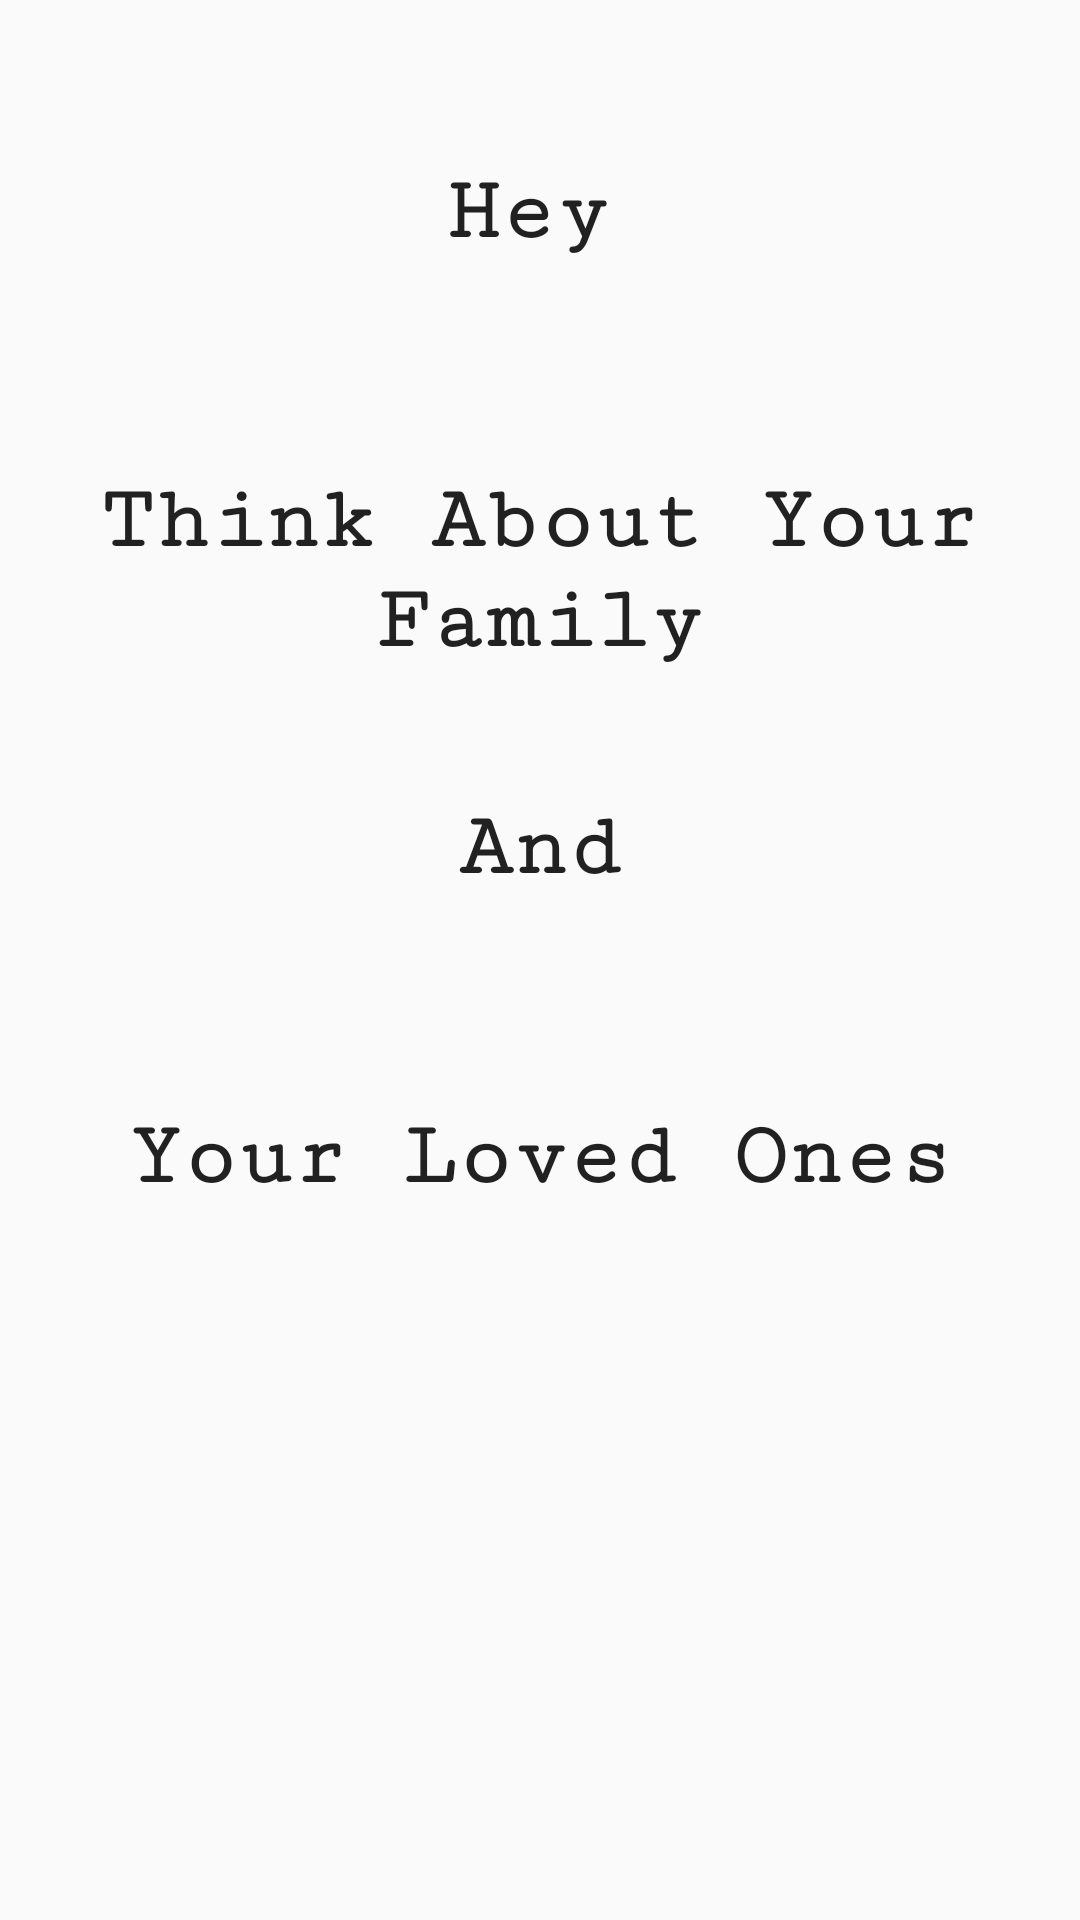

This screen was rendered from an Android layout file. Write that file and the resources it references.
<!-- AndroidManifest.xml: application theme AppTheme -->
<!-- res/layout/activity_welcome.xml -->
<?xml version="1.0" encoding="utf-8"?>

<android.support.constraint.ConstraintLayout xmlns:android="http://schemas.android.com/apk/res/android"
    xmlns:app="http://schemas.android.com/apk/res-auto"
    xmlns:tools="http://schemas.android.com/tools"
    android:layout_width="match_parent"
    android:layout_height="match_parent"
    android:background="@drawable/gradient_style"
    tools:context="net.net16.xhoemawn.suicideprevention.WelcomeActivity"
    >

    <TextView
        android:id="@+id/textView5"
        android:layout_width="0dp"
        android:layout_height="95dp"
        android:layout_marginTop="8dp"

        android:fontFamily="serif-monospace"
        android:text="And"
        android:textAlignment="center"
        android:textAppearance="@style/TextAppearance.AppCompat"
        android:textSize="30sp"
        android:textStyle="bold"
        app:layout_constraintBottom_toBottomOf="parent"
        app:layout_constraintHorizontal_bias="0.0"
        app:layout_constraintLeft_toLeftOf="parent"
        app:layout_constraintRight_toRightOf="parent"
        app:layout_constraintTop_toBottomOf="@+id/textView3"
        app:layout_constraintVertical_bias="0.0" />

    <TextView
        android:id="@+id/textView4"
        android:layout_width="0dp"
        android:layout_height="101dp"
        android:layout_marginTop="8dp"

        android:fontFamily="serif-monospace"
        android:text="Your Loved Ones"
        android:textAlignment="center"

        android:textAppearance="@style/TextAppearance.AppCompat"
        android:textSize="30sp"
        android:textStyle="bold"
        app:layout_constraintBottom_toBottomOf="parent"
        app:layout_constraintHorizontal_bias="0.6"
        app:layout_constraintLeft_toLeftOf="parent"
        app:layout_constraintRight_toRightOf="parent"
        app:layout_constraintTop_toBottomOf="@+id/textView5"
        app:layout_constraintVertical_bias="0.0" />

    <TextView
        android:id="@+id/textView3"
        android:layout_width="0dp"
        android:layout_height="101dp"
        android:layout_marginTop="8dp"

        android:fontFamily="serif-monospace"
        android:text="Think About Your Family"
        android:textAlignment="center"

        android:textAppearance="@style/TextAppearance.AppCompat"
        android:textSize="30sp"
        android:textStyle="bold"
        app:layout_constraintHorizontal_bias="0.0"
        app:layout_constraintLeft_toLeftOf="parent"
        app:layout_constraintRight_toRightOf="parent"
        app:layout_constraintTop_toBottomOf="@+id/textView" />

    <TextView
        android:id="@+id/textView"
        android:layout_width="0dp"
        android:layout_height="95dp"
        android:layout_marginEnd="8dp"
        android:layout_marginRight="8dp"

        android:layout_marginTop="54dp"
        android:fontFamily="serif-monospace"
        android:text="Hey"
        android:textAlignment="center"

        android:textAppearance="@style/TextAppearance.AppCompat"
        android:textSize="30sp"
        android:textStyle="bold"
        app:layout_constraintHorizontal_bias="0.0"
        app:layout_constraintLeft_toLeftOf="parent"
        app:layout_constraintRight_toRightOf="parent"
        app:layout_constraintTop_toTopOf="parent" />

</android.support.constraint.ConstraintLayout>
<!-- resources referenced by this layout -->
<resources>
  <!-- drawable gradient_style (drawable) -->
  <?xml version="1.0" encoding="utf-8"?>
  
  <shape xmlns:android="http://schemas.android.com/apk/res/android"
      android:shape="rectangle">
      <gradient
          android:angle="270"
          android:startColor="@color/colorPrimaryLight"
          android:endColor="@color/colorPrimaryLight"
          android:type="linear" />
  </shape>
  <style name="AppTheme" parent="Theme.AppCompat.Light.NoActionBar">
          <item name="colorAccent">@color/colorAccent</item>
          <item name="colorPrimary">@color/colorPrimary</item>
          <item name="colorPrimaryDark">@color/colorPrimaryDark</item>
          <item name="android:fadeScrollbars">false</item>
          <item name="android:buttonStyle">@style/Button</item>
          <item name="android:textViewStyle">@style/CustomFont</item>
          <item name="android:textAppearance">@style/CustomFont</item>
          <item name="android:editTextPreferenceStyle">@style/CustomFont</item>
  
      </style>
  <color name="colorAccent">#003457</color>
  <color name="colorPrimary">#FF544C</color>
  <color name="colorPrimaryDark">#437495</color>
  <style name="Button" parent="Base.Widget.AppCompat.Button">
          <item name="android:background">@drawable/button_style</item>
          <item name="android:fontFamily">serif-monospace</item>
  
      </style>
  <style name="CustomFont" parent="Platform.AppCompat.Light">
          <item name="android:fontFamily">serif-monospace</item>
  
      </style>
  <!-- drawable button_style (drawable) -->
  <?xml version="1.0" encoding="utf-8"?>
  <shape
      xmlns:android="http://schemas.android.com/apk/res/android"
      android:shape="rectangle"
      >
      <corners
          android:radius="40dp"
  
          />
  
     <solid android:color="#a0d0d0"/>
  </shape>
</resources>
